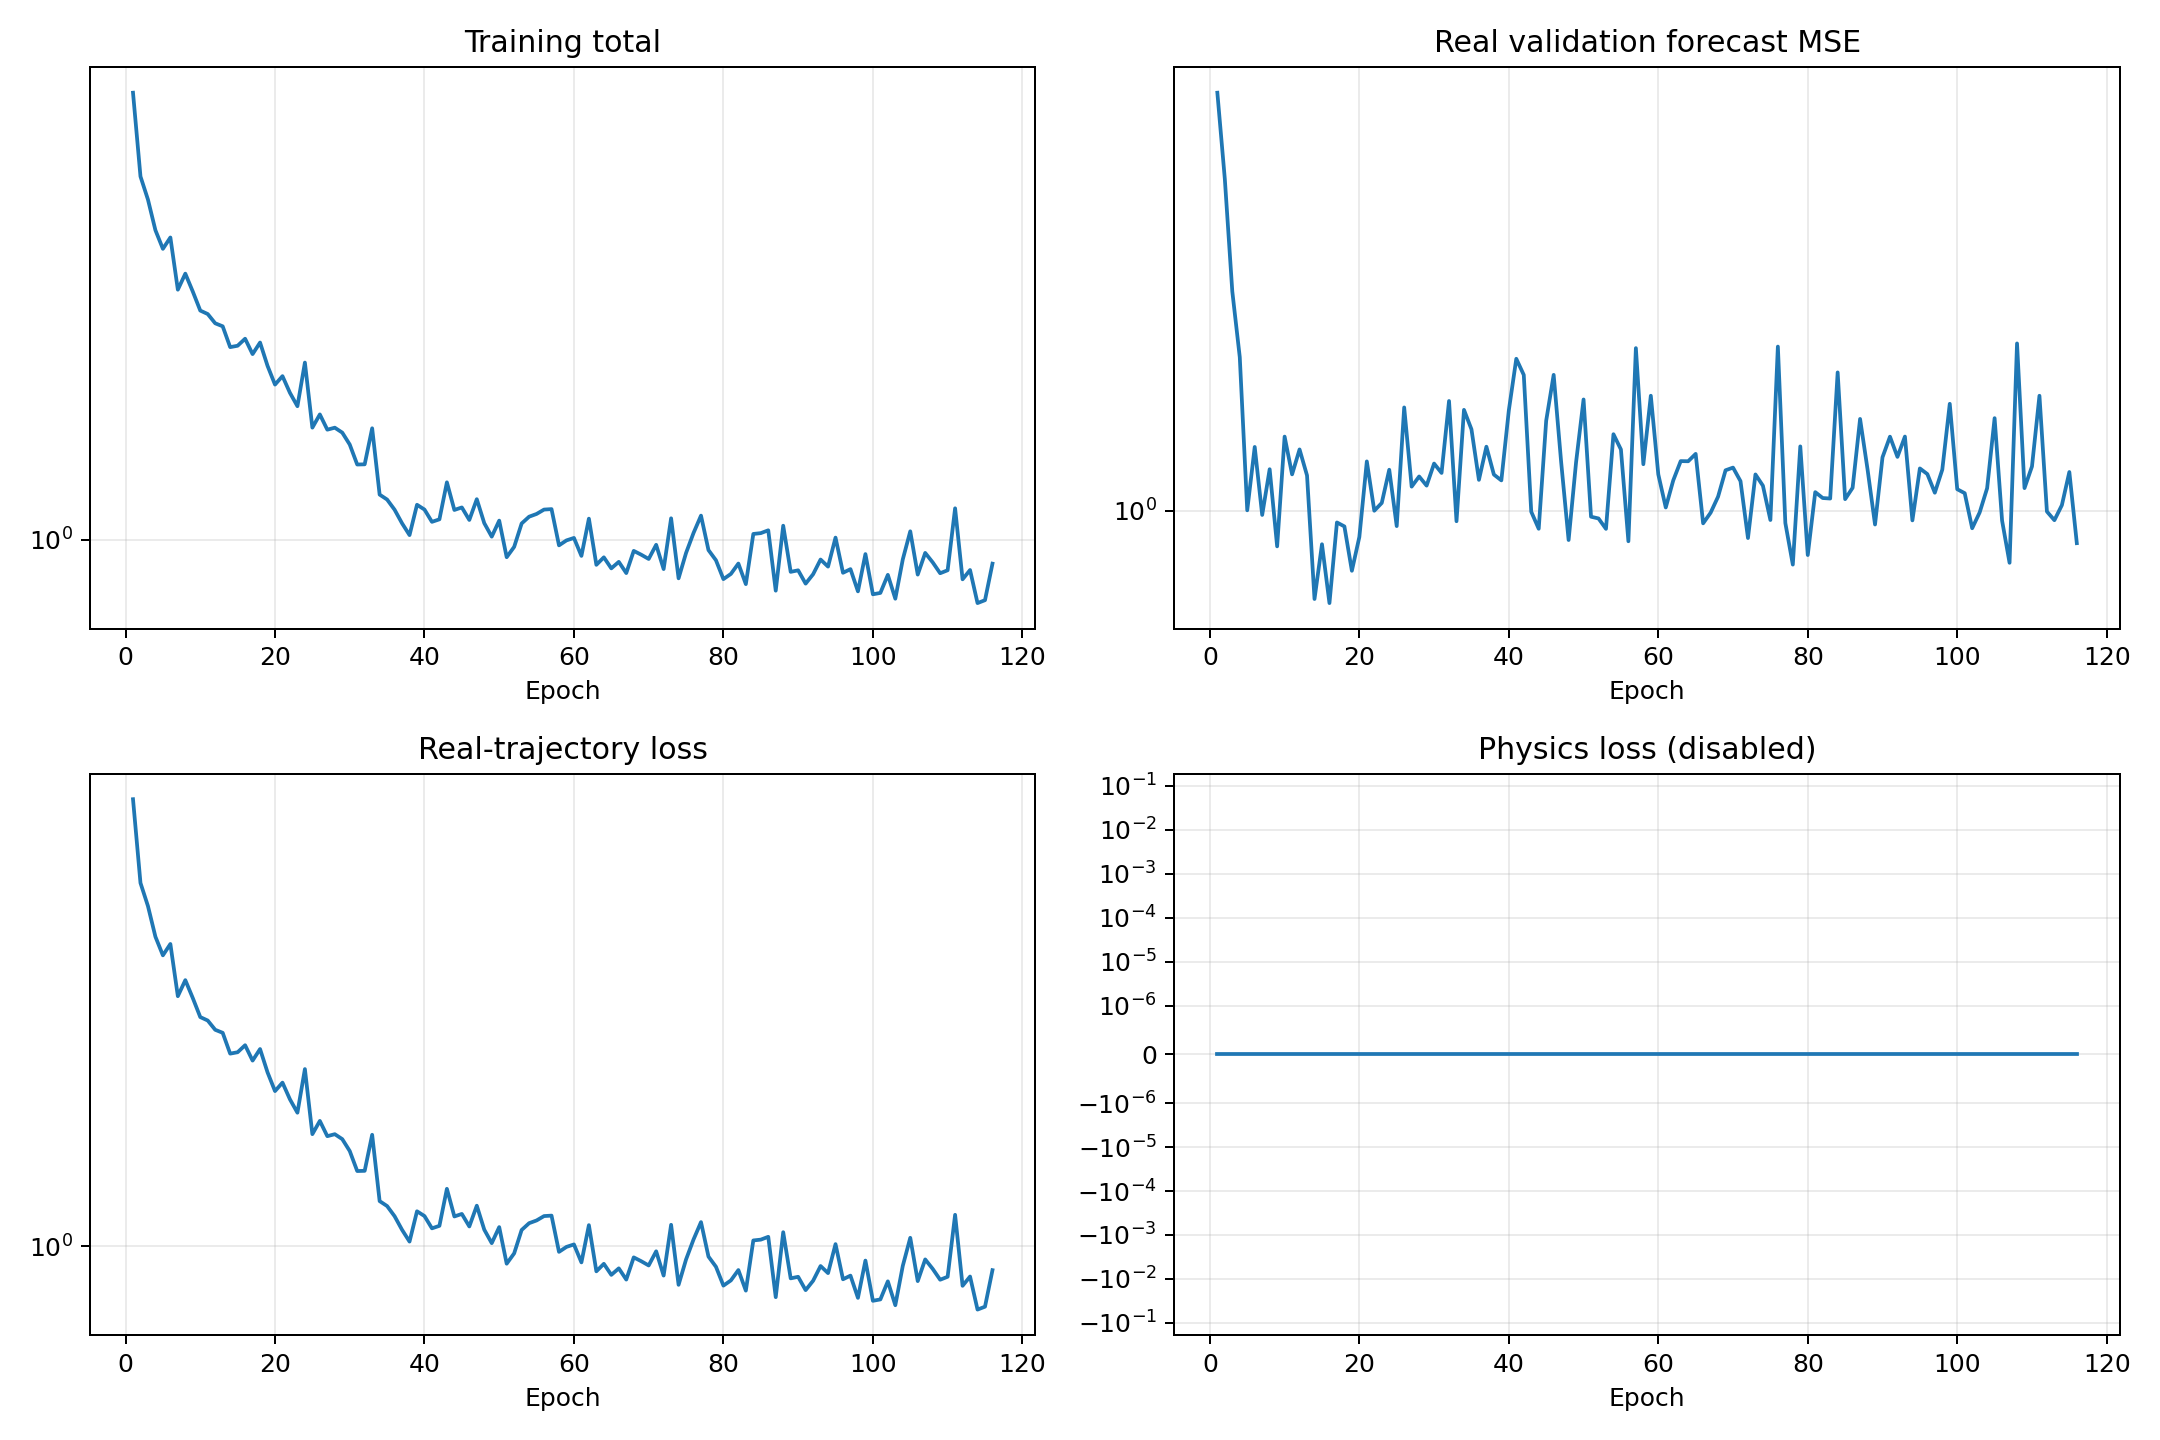

The file beside this chart, header and first rows:
epoch, validation_real_forecast_mse, train_data, train_physics, train_total
1, 3.818, 6.353, 0.0, 6.353
2, 2.895, 4.494, 0.0, 4.494
3, 2.019, 4.084, 0.0, 4.084
4, 1.636, 3.598, 0.0, 3.598
5, 1.001, 3.332, 0.0, 3.332
6, 1.226, 3.492, 0.0, 3.492
7, 0.9863, 2.814, 0.0, 2.814
8, 1.142, 3.007, 0.0, 3.007
9, 0.8918, 2.792, 0.0, 2.792
10, 1.268, 2.581, 0.0, 2.581
11, 1.123, 2.544, 0.0, 2.544
12, 1.217, 2.449, 0.0, 2.449
13, 1.119, 2.418, 0.0, 2.418
14, 0.7533, 2.219, 0.0, 2.219
15, 0.8978, 2.232, 0.0, 2.232
16, 0.7435, 2.298, 0.0, 2.298
17, 0.9628, 2.156, 0.0, 2.156
18, 0.9507, 2.261, 0.0, 2.261
19, 0.8246, 2.054, 0.0, 2.054
20, 0.919, 1.9, 0.0, 1.9
21, 1.171, 1.968, 0.0, 1.968
22, 0.9997, 1.837, 0.0, 1.837
23, 1.025, 1.738, 0.0, 1.738
24, 1.14, 2.082, 0.0, 2.082
25, 0.9517, 1.591, 0.0, 1.591
26, 1.392, 1.68, 0.0, 1.68
27, 1.08, 1.577, 0.0, 1.577
28, 1.116, 1.59, 0.0, 1.59
29, 1.083, 1.558, 0.0, 1.558
30, 1.163, 1.483, 0.0, 1.483
31, 1.128, 1.366, 0.0, 1.366
32, 1.421, 1.367, 0.0, 1.367
33, 0.9666, 1.587, 0.0, 1.587
34, 1.381, 1.206, 0.0, 1.206
35, 1.298, 1.181, 0.0, 1.181
36, 1.104, 1.133, 0.0, 1.133
37, 1.228, 1.071, 0.0, 1.071
38, 1.123, 1.02, 0.0, 1.02
39, 1.102, 1.156, 0.0, 1.156
40, 1.379, 1.134, 0.0, 1.134
41, 1.627, 1.077, 0.0, 1.077
42, 1.545, 1.089, 0.0, 1.089
43, 0.9965, 1.269, 0.0, 1.269
44, 0.9435, 1.132, 0.0, 1.132
45, 1.334, 1.144, 0.0, 1.144
46, 1.545, 1.086, 0.0, 1.086
47, 1.169, 1.183, 0.0, 1.183
48, 0.9101, 1.072, 0.0, 1.072
49, 1.168, 1.014, 0.0, 1.014
50, 1.428, 1.083, 0.0, 1.083
51, 0.9807, 0.931, 0.0, 0.931
52, 0.9753, 0.9715, 0.0, 0.9715
53, 0.9432, 1.07, 0.0, 1.07
54, 1.278, 1.101, 0.0, 1.101
55, 1.217, 1.113, 0.0, 1.113
56, 0.9065, 1.134, 0.0, 1.134
57, 1.684, 1.136, 0.0, 1.136
58, 1.16, 0.9776, 0.0, 0.9776
59, 1.445, 0.9979, 0.0, 0.9979
60, 1.123, 1.008, 0.0, 1.008
... 56 more rows
